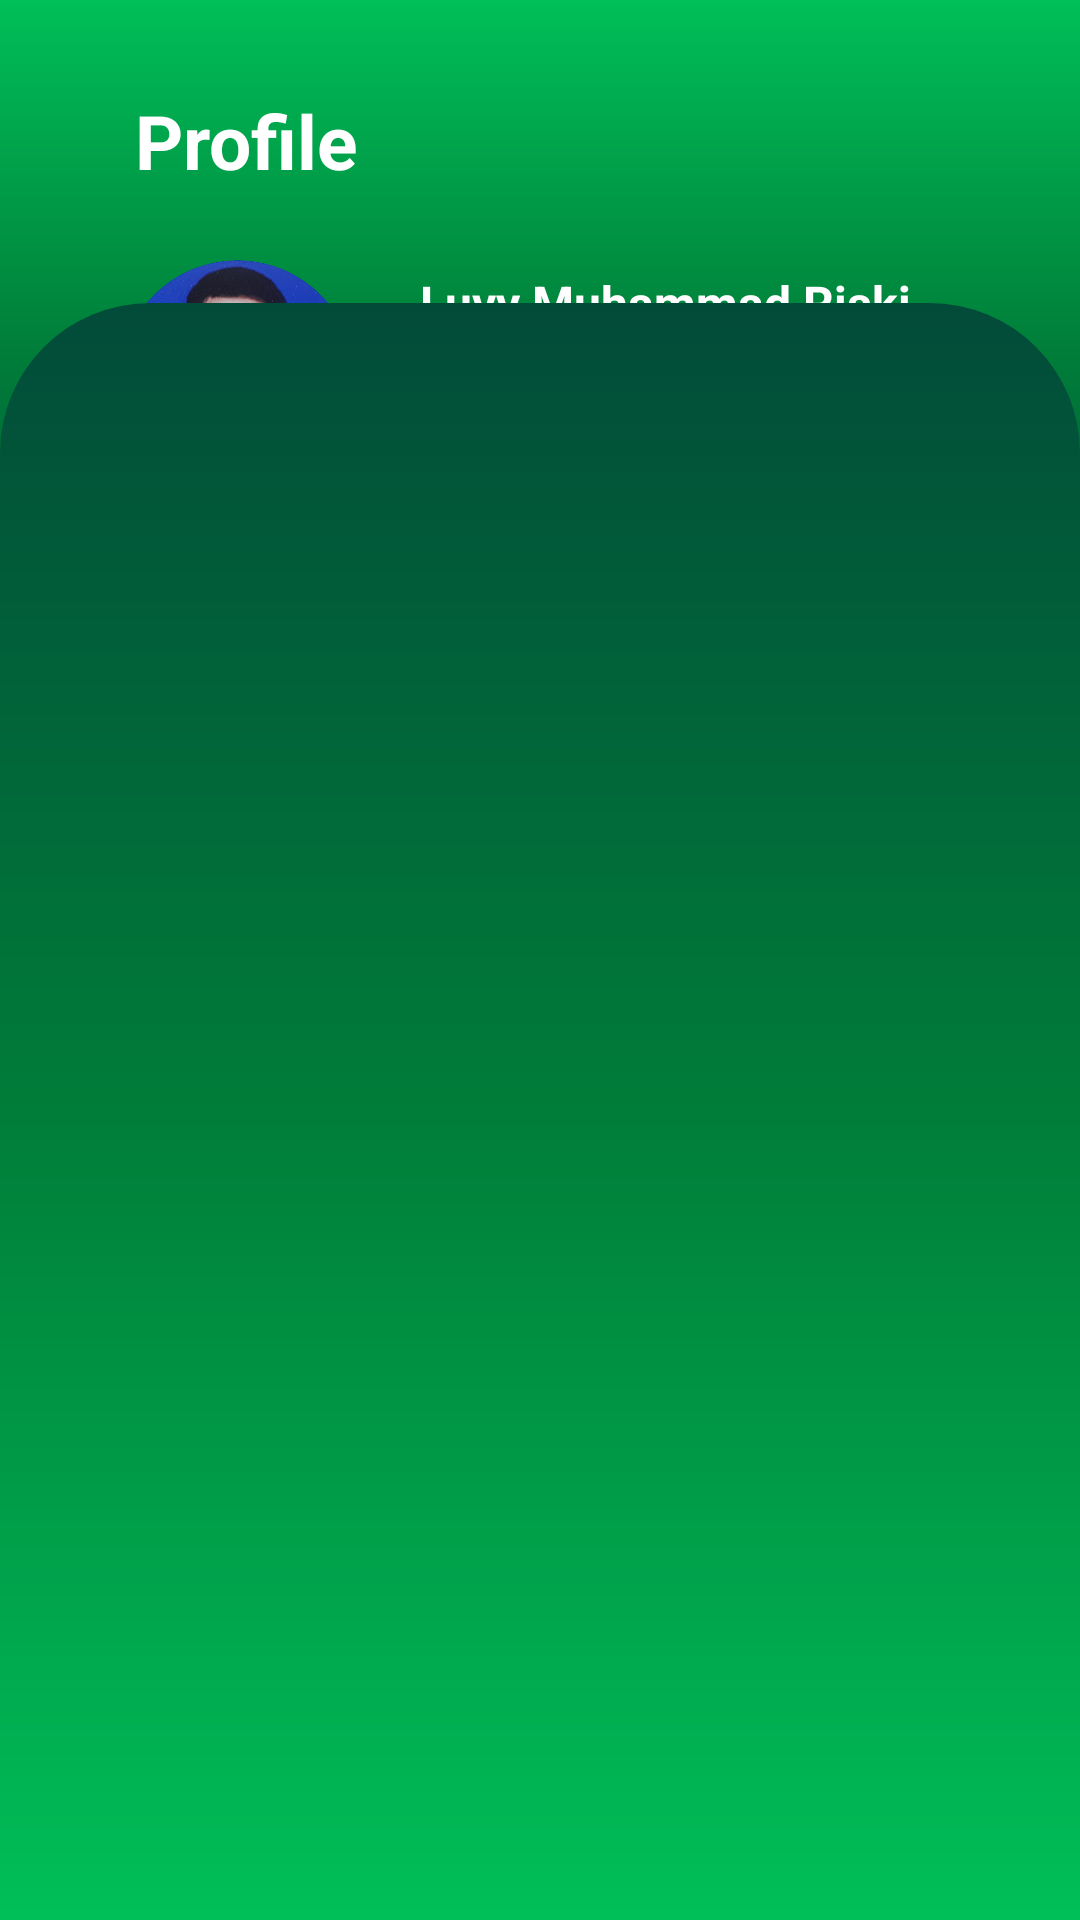

Layout XML and referenced resources for this Android screen:
<!-- AndroidManifest.xml: application theme Theme.DapurBuKus -->
<!-- res/layout/fragment_home.xml -->
<?xml version="1.0" encoding="utf-8"?>
<androidx.constraintlayout.widget.ConstraintLayout xmlns:android="http://schemas.android.com/apk/res/android"
    xmlns:app="http://schemas.android.com/apk/res-auto"
    xmlns:tools="http://schemas.android.com/tools"
    android:layout_width="match_parent"
    android:layout_height="match_parent"
    tools:context=".ui.home.HomeFragment">

    <FrameLayout
        android:id="@+id/frameLayout"
        android:layout_width="0dp"
        android:layout_height="236dp"
        android:background="@drawable/profile"
        app:layout_constraintBottom_toBottomOf="parent"
        app:layout_constraintEnd_toEndOf="parent"
        app:layout_constraintHorizontal_bias="0.0"
        app:layout_constraintStart_toStartOf="parent"
        app:layout_constraintTop_toTopOf="parent"
        app:layout_constraintVertical_bias="0.0">

        <TextView
            android:layout_width="wrap_content"
            android:layout_height="wrap_content"
            android:layout_marginStart="45dp"
            android:layout_marginTop="30dp"
            android:text="Profile"
            android:textColor="@color/white"
            android:textSize="25sp"
            android:textStyle="bold" />

        <ImageView
            android:layout_width="79dp"
            android:layout_height="91dp"
            android:layout_marginStart="40dp"
            android:layout_marginTop="80dp"
            android:src="@drawable/img12" />

        <TextView
            android:layout_width="wrap_content"
            android:layout_height="wrap_content"
            android:layout_marginStart="140dp"
            android:layout_marginTop="90dp"
            android:text="Luvy Muhammad Riski"
            android:textColor="@color/white"
            android:textSize="16sp"
            android:textStyle="bold" />

        <TextView
            android:layout_width="wrap_content"
            android:layout_height="wrap_content"
            android:layout_marginStart="140dp"
            android:layout_marginTop="120dp"
            android:text="Alamat:"
            android:textColor="@color/white"
            android:textSize="10sp"
            android:textStyle="bold" />

        <TextView
            android:layout_width="wrap_content"
            android:layout_height="wrap_content"
            android:layout_marginStart="180dp"
            android:layout_marginTop="120dp"
            android:text="Jl.Sermaniran "
            android:textColor="@color/white"
            android:textSize="10sp"
            android:textStyle="bold" />


        <ImageView
            android:id="@+id/pengaturan"
            android:layout_width="20dp"
            android:layout_height="20dp"
            android:layout_marginStart="350dp"
            android:layout_marginTop="60dp"
            android:src="@drawable/baseline_settings_24" />

    </FrameLayout>

    <FrameLayout
        android:id="@+id/frameLayout23"
        android:layout_width="0dp"
        android:layout_height="539dp"
        android:background="@drawable/bg_frame"
        app:layout_constraintBottom_toBottomOf="parent"
        app:layout_constraintEnd_toEndOf="parent"
        app:layout_constraintHorizontal_bias="1.0"
        app:layout_constraintStart_toStartOf="parent"
        app:layout_constraintTop_toTopOf="parent"
        app:layout_constraintVertical_bias="1.0">

        <androidx.recyclerview.widget.RecyclerView
            android:id="@+id/listMakanan"
            android:layout_width="match_parent"
            android:layout_height="match_parent"
            android:layout_gravity="center_horizontal"
            android:layout_marginStart="40dp"
            android:layout_marginTop="30dp"
            android:layout_marginEnd="30dp"
            tools:listitem="@layout/activity_list_menu"/>
    </FrameLayout>

</androidx.constraintlayout.widget.ConstraintLayout>
<!-- res/layout/activity_list_menu.xml (included above) -->
<?xml version="1.0" encoding="utf-8"?>
<androidx.cardview.widget.CardView xmlns:android="http://schemas.android.com/apk/res/android"
    android:layout_width="132dp"
    android:layout_height="198dp"
    xmlns:app="http://schemas.android.com/apk/res-auto"
    app:cardBackgroundColor="@color/white"
    app:cardCornerRadius="15dp"
    android:padding="5dp"
    android:layout_margin="5dp"
    android:id="@+id/cardView">

    <LinearLayout
        android:layout_width="match_parent"
        android:layout_height="wrap_content"
        android:gravity="center"
        android:orientation="vertical">

        <ImageView
            android:id="@+id/btnDetail"
            android:layout_width="106dp"
            android:layout_height="116dp"
            android:layout_marginTop="20dp"
            android:scaleType="centerInside"
            android:src="@drawable/img1" />

        <TextView
            android:id="@+id/tvMenuMknn"
            android:layout_width="wrap_content"
            android:layout_height="wrap_content"
            android:layout_margin="5dp"
            android:padding="5dp"
            android:text="Ayam Geprek"
            android:textColor="@color/black"
            android:textSize="8dp"
            android:textStyle="bold" />
        z

    </LinearLayout>

</androidx.cardview.widget.CardView>
<!-- resources referenced by this layout -->
<resources>
  <color name="black">#FF000000</color>
  <color name="white">#FFFFFFFF</color>
  <!-- drawable bg_frame (drawable) -->
  <?xml version="1.0" encoding="utf-8"?>
  <shape xmlns:android="http://schemas.android.com/apk/res/android">
      <gradient
          android:angle="270"
          android:startColor="@color/abc"
          android:centerColor="@color/def"
          android:endColor="@color/ghi"
          android:type="linear"/>
      <corners android:topLeftRadius="50dp"
          android:topRightRadius="50dp"/>
  </shape>
  <!-- drawable img12: png bitmap (drawable, 255954 bytes) -->
  <!-- drawable profile (drawable) -->
  <?xml version="1.0" encoding="utf-8"?>
  <shape xmlns:android="http://schemas.android.com/apk/res/android">
      <gradient
          android:angle="270"
          android:startColor="@color/ghi"
          android:centerColor="@color/def"
          android:endColor="@color/abc"
          android:type="linear"/>
      <corners android:bottomLeftRadius="50dp"
          android:bottomRightRadius="50dp"/>
  </shape>
  <style name="Theme.DapurBuKus" parent="Theme.MaterialComponents.DayNight.DarkActionBar">
          
          <item name="colorPrimary">@color/purple_500</item>
          <item name="colorPrimaryVariant">@color/purple_700</item>
          <item name="colorOnPrimary">@color/white</item>
          
          <item name="colorSecondary">@color/teal_200</item>
          <item name="colorSecondaryVariant">@color/teal_700</item>
          <item name="colorOnSecondary">@color/black</item>
          
          <item name="android:statusBarColor">?attr/colorPrimaryVariant</item>
          
      </style>
  <color name="abc">#024B39</color>
  <color name="def">#007D39</color>
  <color name="ghi">#00BF58</color>
  <color name="purple_500">#FF6200EE</color>
  <color name="purple_700">#FF3700B3</color>
  <color name="teal_200">#FF03DAC5</color>
  <color name="teal_700">#FF018786</color>
</resources>
